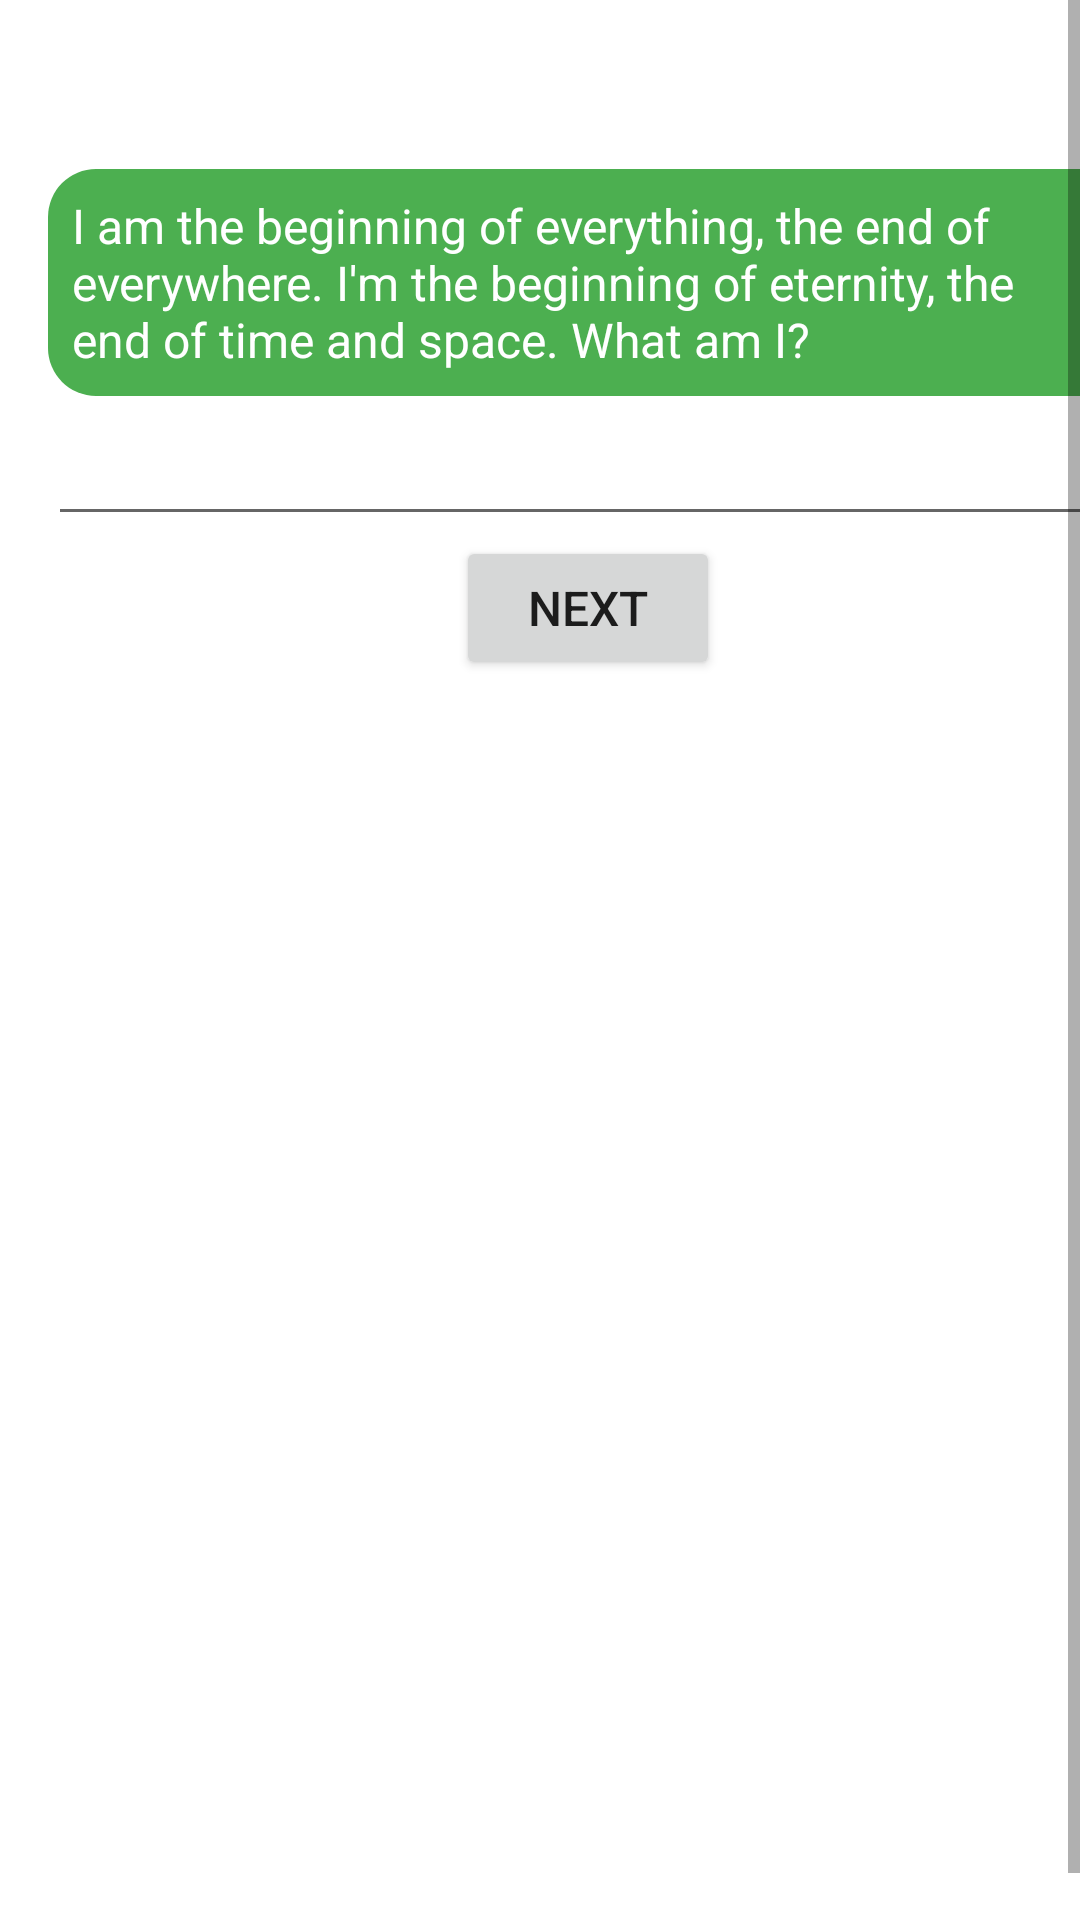

Android layout source for this screen:
<!-- AndroidManifest.xml: activity theme BackgroundQuestion -->
<!-- res/layout/activity_question1.xml -->
<?xml version="1.0" encoding="utf-8"?>
<ScrollView xmlns:android="http://schemas.android.com/apk/res/android"
    xmlns:tools="http://schemas.android.com/tools"
    style="@style/StyleScrollView"
    android:focusable="true"
    android:focusableInTouchMode="true"
    tools:context="com.example.android.quiz.Question1Activity">

    <LinearLayout style="@style/StyleLinearLayoutTop">

        <TextView
            android:id="@+id/timer1"
            style="@style/StyleTimer" />

        <TextView
            style="@style/StyleQuestion"
            android:text="@string/question1" />

        <EditText
            android:id="@+id/question1answer"
            style="@style/StyleAnswerEditText"
            android:inputType="textNoSuggestions" />

        <Button
            style="@style/StyleButton"
            android:layout_gravity="center"
            android:onClick="question2"
            android:text="@string/next" />

    </LinearLayout>
</ScrollView>
<!-- resources referenced by this layout -->
<resources>
  <string name="next">Next</string>
  <string name="question1">I am the beginning of everything, the end of everywhere. I\'m the beginning of eternity, the end of time and space. What am I?</string>
  <style name="StyleAnswerEditText">
          <item name="android:layout_width">match_parent</item>
          <item name="android:layout_height">wrap_content</item>
          <item name="android:gravity">center</item>
          <item name="android:hint">@string/answer</item>
          <item name="android:textColor">@color/colorText</item>
          <item name="android:textColorHint">@color/colorText</item>
          <item name="android:textSize">@dimen/activity_textsize_low</item>
      </style>
  <style name="StyleButton">
          <item name="android:layout_width">wrap_content</item>
          <item name="android:layout_height">wrap_content</item>
          <item name="android:textSize">@dimen/activity_textsize_low</item>
      </style>
  <style name="StyleQuestion">
          <item name="android:layout_width">match_parent</item>
          <item name="android:layout_height">wrap_content</item>
          <item name="android:background">@drawable/shape_questions</item>
          <item name="android:layout_marginBottom">@dimen/activity_margin_low</item>
          <item name="android:textColor">@color/colorText</item>
          <item name="android:textSize">@dimen/activity_textsize_low</item>
      </style>
  <style name="StyleScrollView">
          <item name="android:layout_width">match_parent</item>
          <item name="android:layout_height">match_parent</item>
          <item name="android:fillViewport">true</item>
      </style>
  <style name="StyleTimer">
          <item name="android:layout_width">match_parent</item>
          <item name="android:layout_height">wrap_content</item>
          <item name="android:layout_marginBottom">@dimen/activity_margin_low</item>
          <item name="android:gravity">center</item>
          <item name="android:textColor">@color/timer_color</item>
          <item name="android:textSize">@dimen/activity_textsize_medium</item>
      </style>
  <style name="BackgroundQuestion" parent="Theme.AppCompat.Light.DarkActionBar">
          <item name="colorPrimary">@color/colorPrimary</item>
          <item name="colorPrimaryDark">@color/colorPrimaryDark</item>
          <item name="colorAccent">@color/colorAccent</item>
          <item name="android:windowBackground">@drawable/questionmark2</item>
      </style>
  <string name="answer">Please Enter Your Answer</string>
  <color name="colorText">#FFFFFF</color>
  <dimen name="activity_textsize_low">16sp</dimen>
  <dimen name="activity_vertical_margin">16dp</dimen>
  <dimen name="activity_horizontal_margin">16dp</dimen>
  <!-- drawable shape_questions (drawable) -->
  <?xml version="1.0" encoding="UTF-8"?>
  <shape xmlns:android="http://schemas.android.com/apk/res/android">
      <solid android:color="@color/colorPrimary" />
  
      <padding
          android:bottom="@dimen/padding_standard"
          android:left="@dimen/padding_standard"
          android:right="@dimen/padding_standard"
          android:top="@dimen/padding_standard" />
  
      <corners android:radius="@dimen/corner_radius" />
  </shape>
  <dimen name="activity_margin_low">8dp</dimen>
  <color name="timer_color">#FE4F1A</color>
  <dimen name="activity_textsize_medium">24sp</dimen>
  <color name="colorPrimary">#4CAF50</color>
  <color name="colorPrimaryDark">#388E3C</color>
  <color name="colorAccent">#8BC34A</color>
  <dimen name="padding_standard">8dp</dimen>
  <dimen name="corner_radius">16dp</dimen>
</resources>
